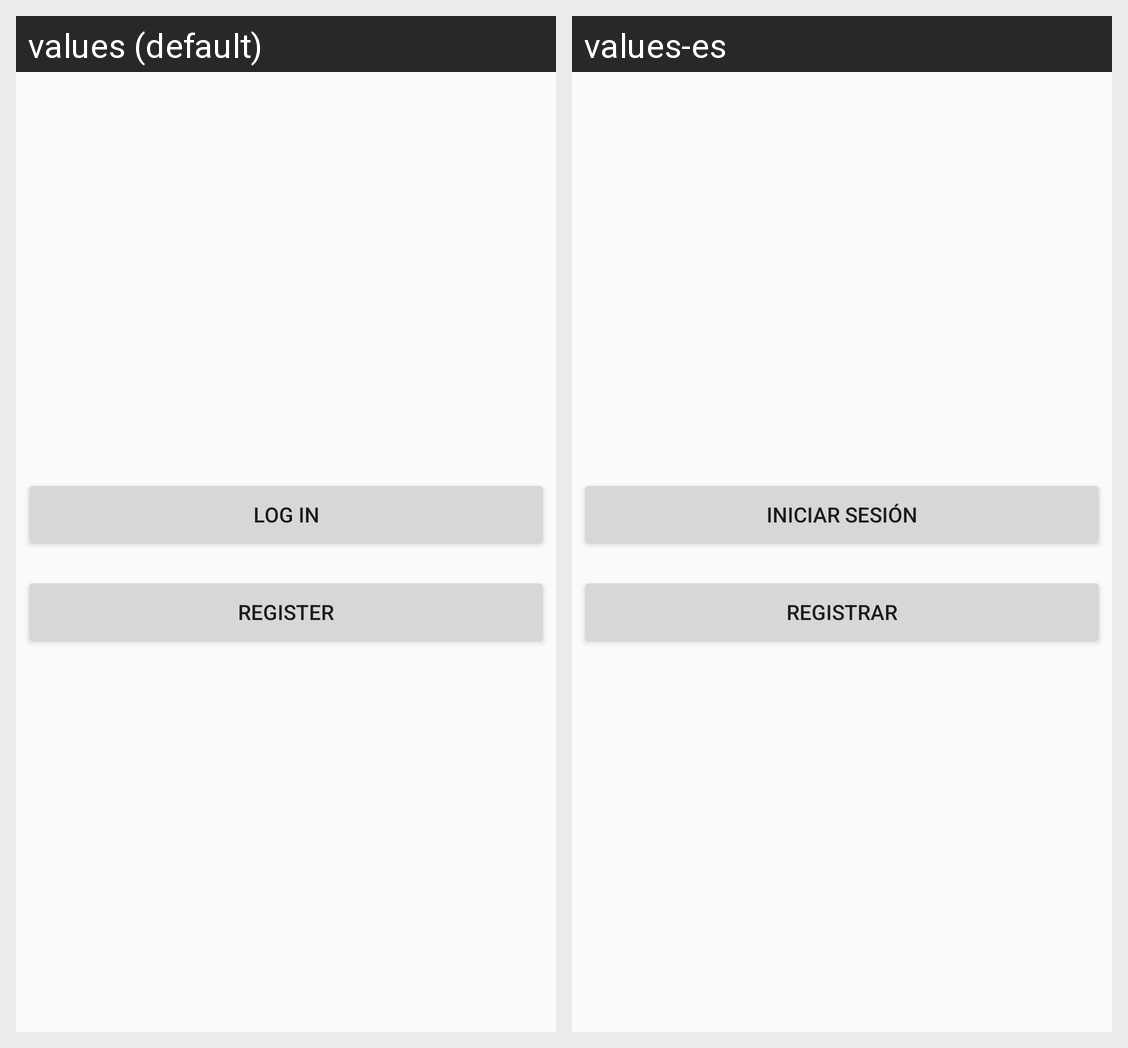

Here is an Android app screen in its default locale and in the app's own translations. Write out the translated-string differences for the strings that appear on this screen.
Android screen res/layout/activity_start.xml rendered under 2 locales, left to right: values (default), values-es. Device: Nexus 5 (rendered at 1080×1920; each locale shown at half size, 540×960, under a caption strip naming it); theme Theme.Naruto.
Strings drawn on this screen, with the default value and each locale's value (text and hints the layout hard-codes, and strings that could not be matched under every locale, appear in the picture but are not listed):

login
  values: Log in
  values-es: Iniciar sesión

register
  values: Register
  values-es: Registrar
